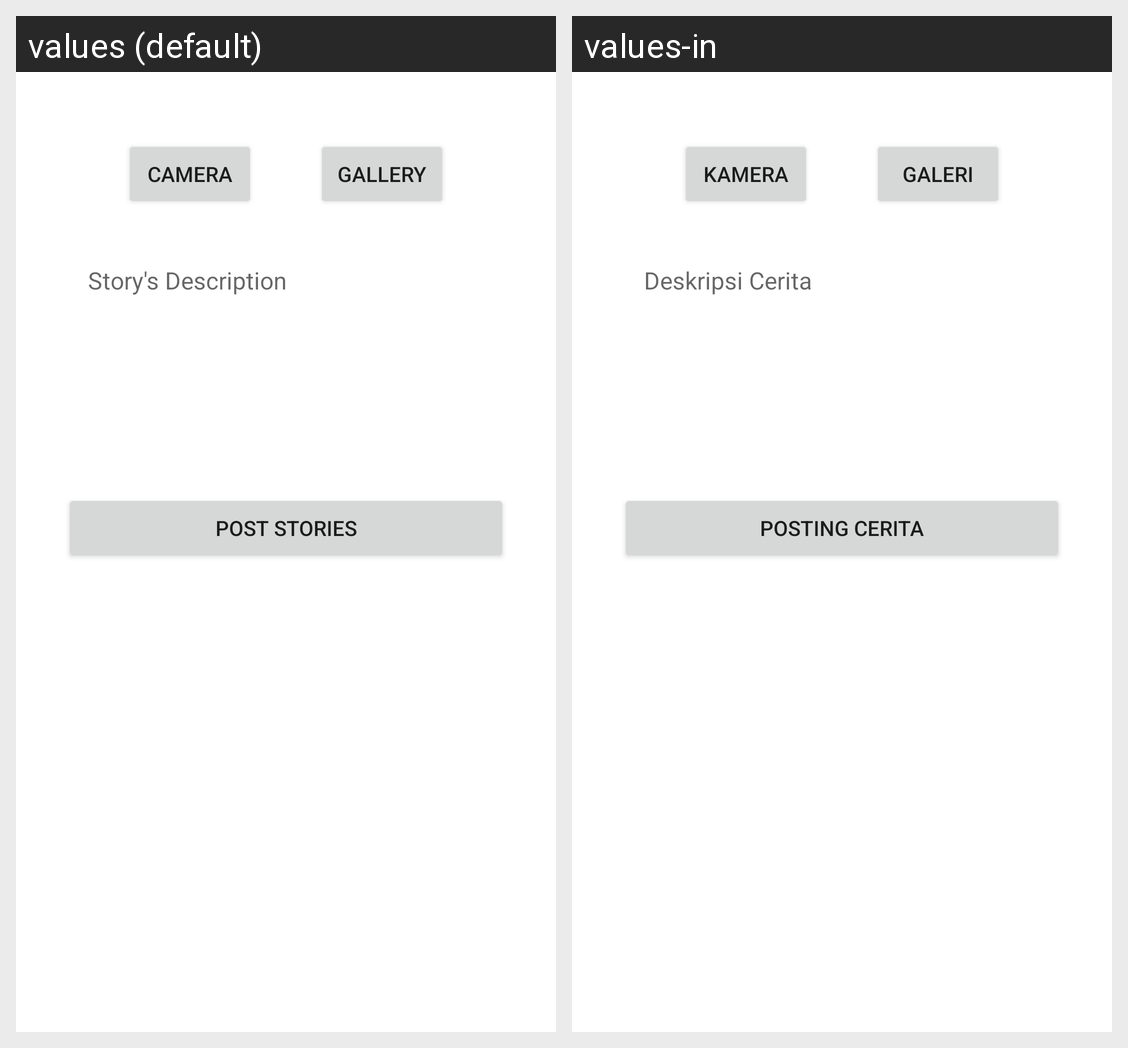

Strings drawn on this Android screen and how each of the app's shown locales translates them:
Android screen res/layout/activity_add_story.xml rendered under 2 locales, left to right: values (default), values-in. Device: Nexus 5 (rendered at 1080×1920; each locale shown at half size, 540×960, under a caption strip naming it); theme Theme.StoryAppSubmission.
Strings drawn on this screen, with the default value and each locale's value (text and hints the layout hard-codes, and strings that could not be matched under every locale, appear in the picture but are not listed):

post_stories
  values: Post Stories
  values-in: Posting Cerita

camera
  values: Camera
  values-in: Kamera

gallery
  values: Gallery
  values-in: Galeri

story_description
  values: Story's Description
  values-in: Deskripsi Cerita
